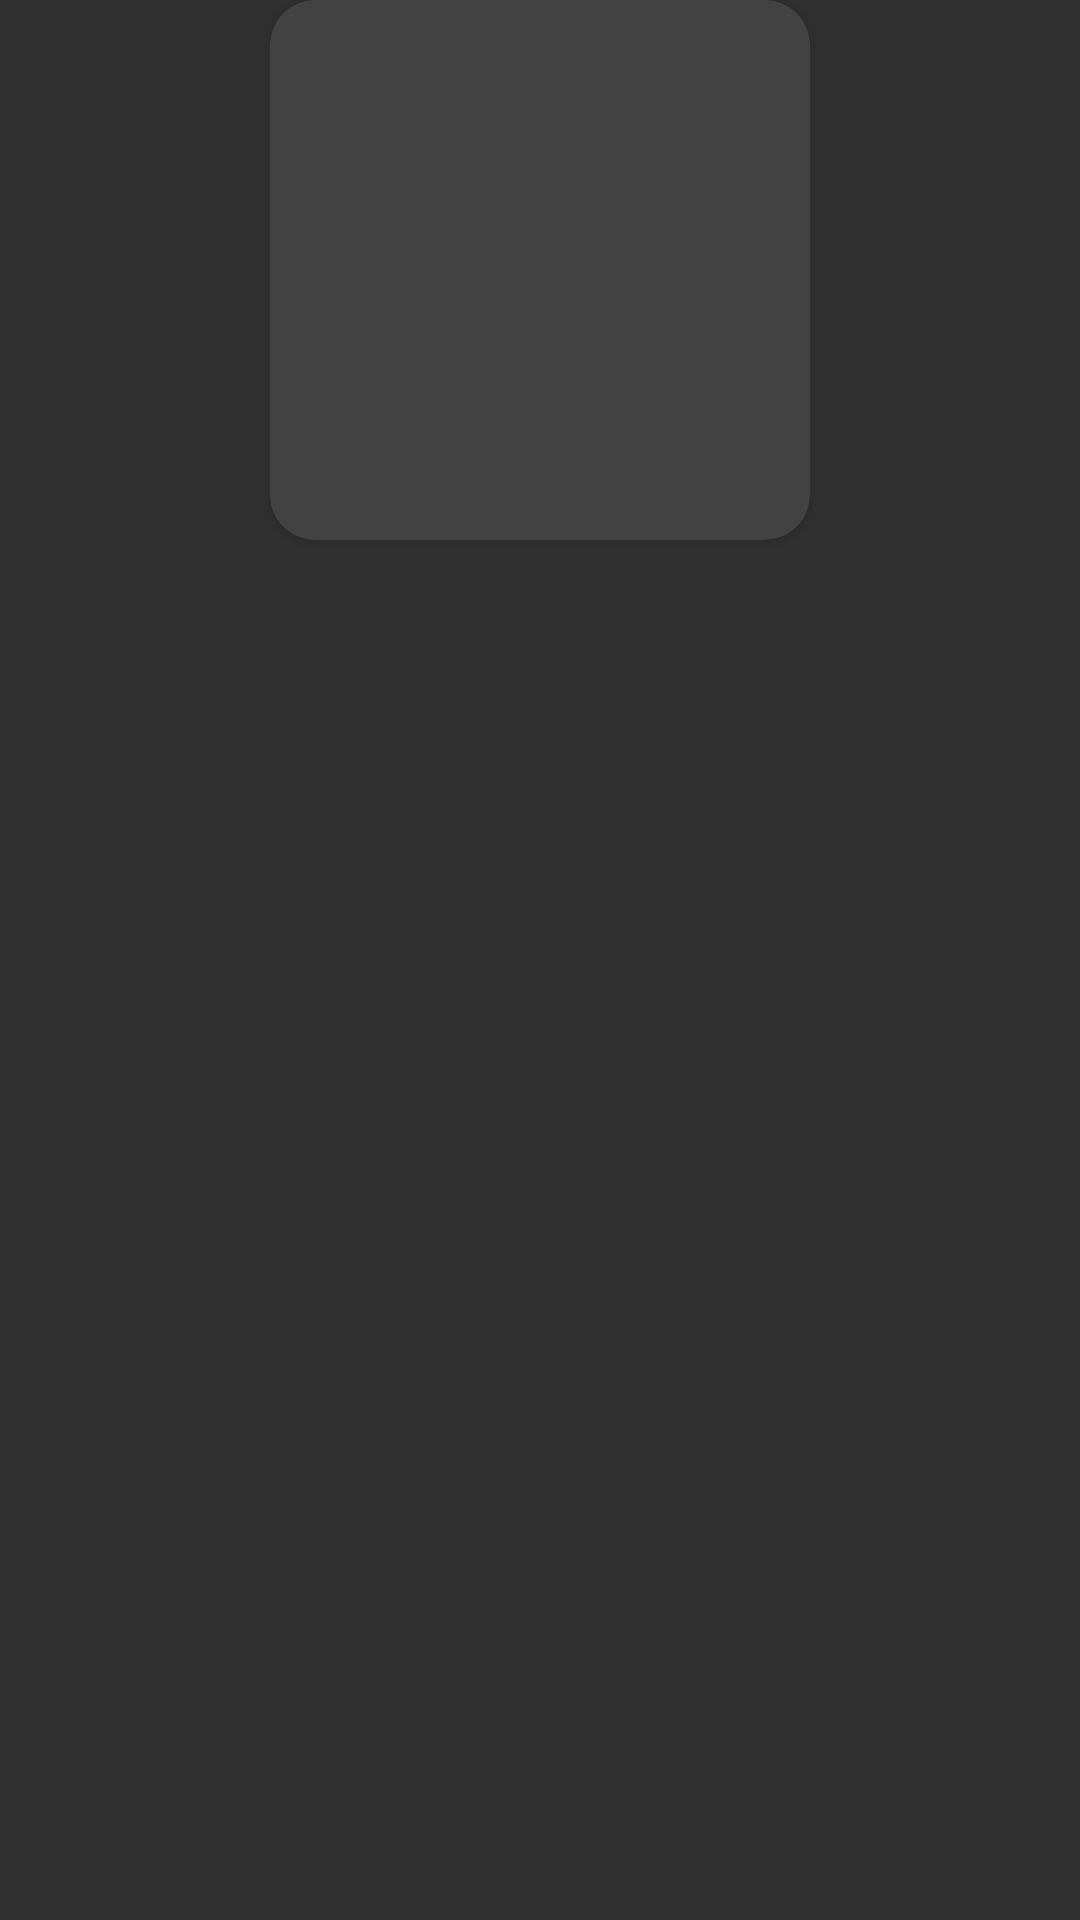

Produce the Android XML layout that renders to this screen, including the resource entries it uses.
<!-- AndroidManifest.xml: application theme Theme.AppCompat -->
<!-- res/layout/main_categories_template.xml -->
<?xml version="1.0" encoding="utf-8"?>
<androidx.constraintlayout.widget.ConstraintLayout xmlns:android="http://schemas.android.com/apk/res/android"
    android:layout_width="wrap_content"
    android:layout_height="wrap_content"
    android:layout_margin="15dp"
    xmlns:app="http://schemas.android.com/apk/res-auto">

    <androidx.cardview.widget.CardView
        android:id="@+id/card"
        android:layout_width="180dp"
        android:layout_height="180dp"
        app:cardCornerRadius="15dp"
        app:layout_constraintLeft_toLeftOf="parent"
        app:layout_constraintRight_toRightOf="parent"
        app:layout_constraintTop_toTopOf="parent">

        <ImageView
            android:id="@+id/cate_img"
            android:layout_width="match_parent"
            android:layout_height="match_parent"
            android:src="@drawable/ic_launcher_background"

            />

    </androidx.cardview.widget.CardView>

    <TextView
        android:id="@+id/cate_title"
        android:layout_width="wrap_content"
        android:layout_height="wrap_content"
        android:layout_margin="10dp"
        android:textColor="@color/black"
        android:textSize="20sp"
        app:layout_constraintBottom_toBottomOf="parent"
        app:layout_constraintLeft_toLeftOf="parent"
        app:layout_constraintRight_toRightOf="parent"
        app:layout_constraintTop_toBottomOf="@+id/card" />


</androidx.constraintlayout.widget.ConstraintLayout>
<!-- resources referenced by this layout -->
<resources>
  <color name="black">#FF000000</color>
</resources>
